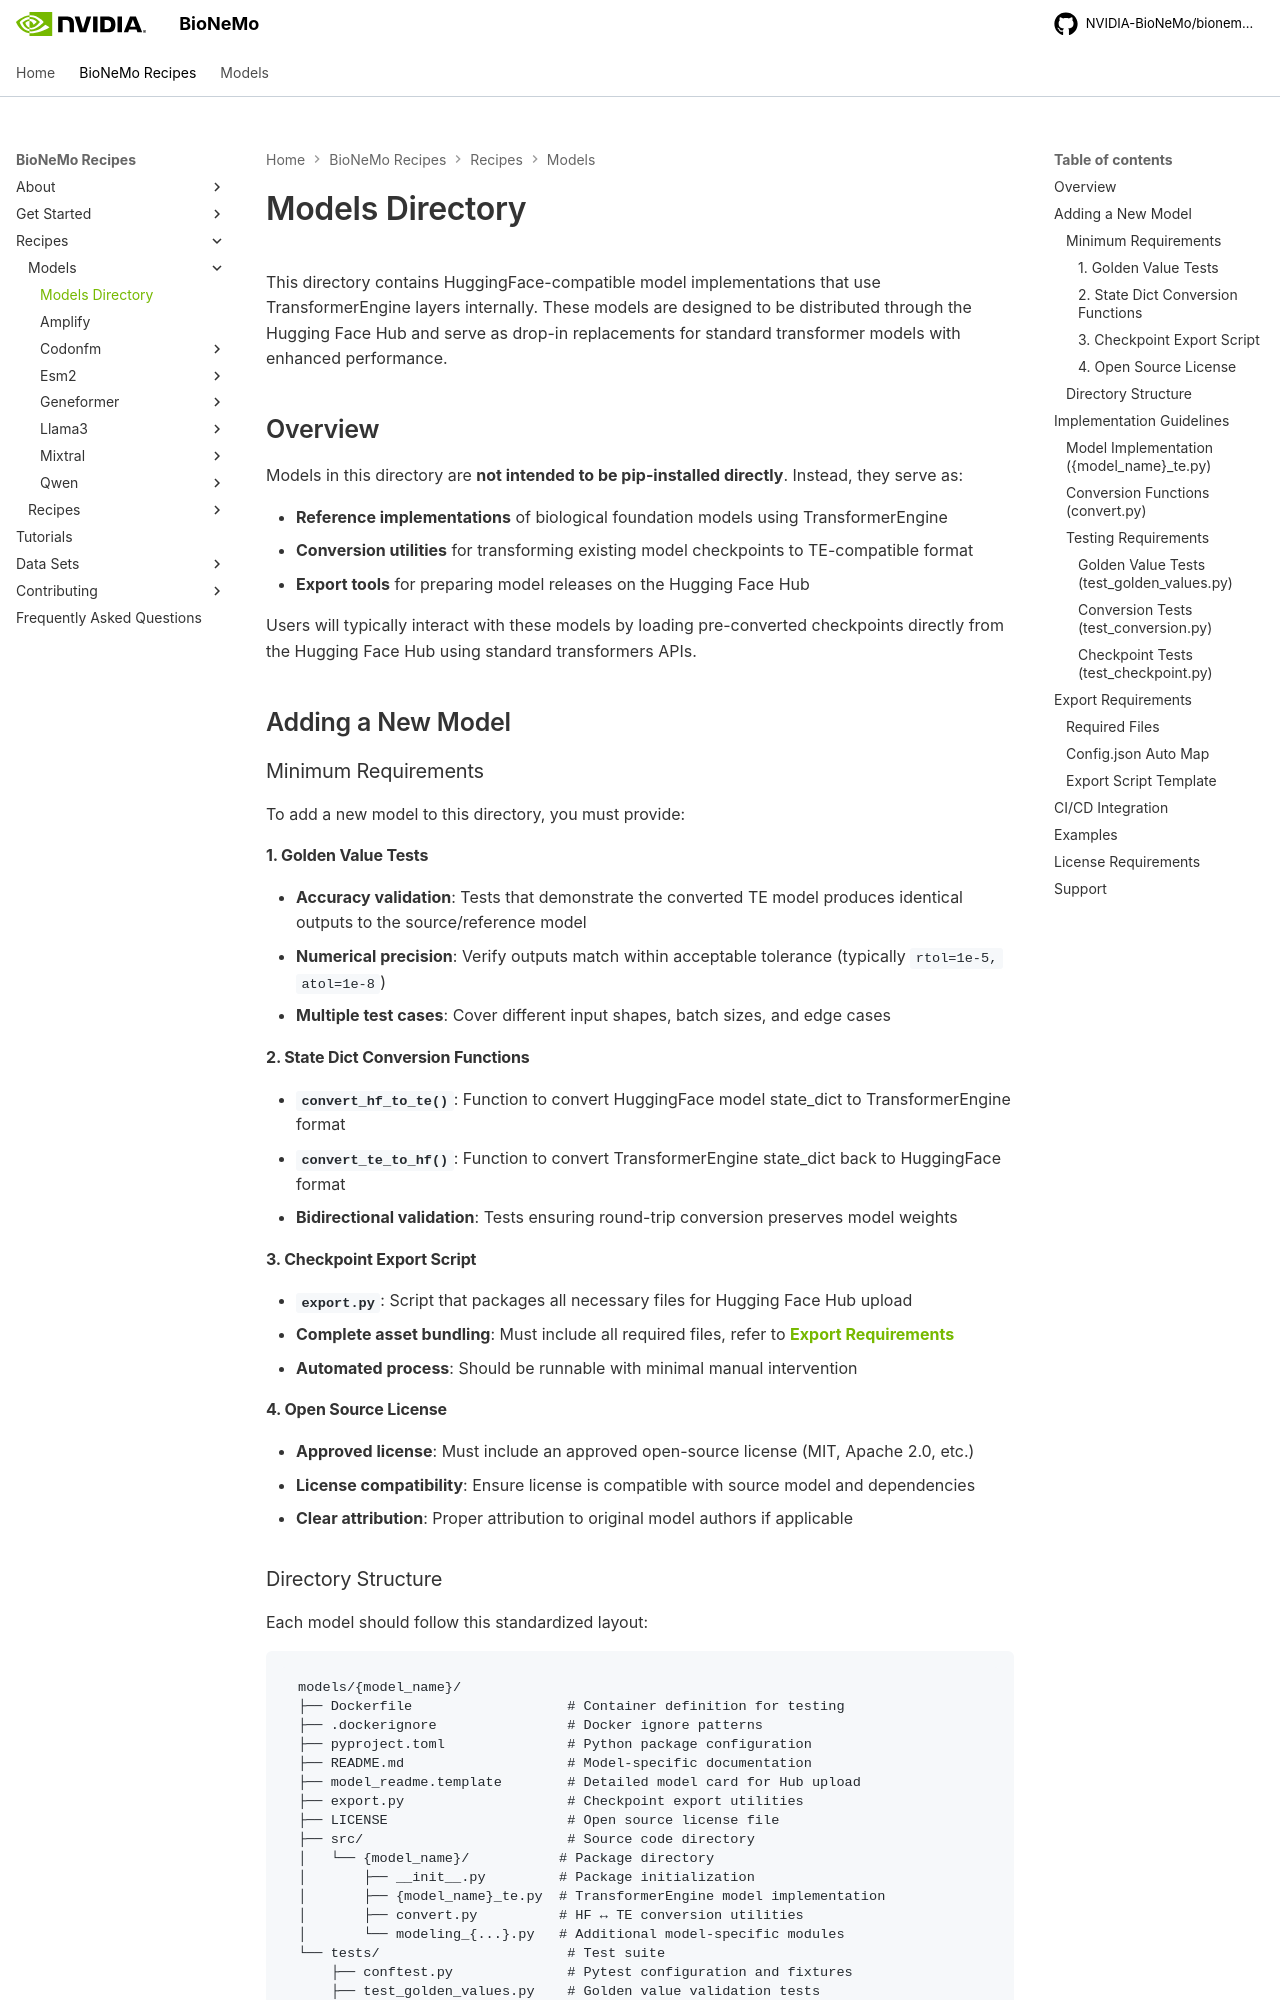

repository: pstjohn/bionemo-framework · page: main/recipes/models/index.html · generator: mkdocs

# Models Directory

This directory contains HuggingFace-compatible model implementations that use TransformerEngine layers internally. These models are designed to be distributed via the Hugging Face Hub and serve as drop-in replacements for standard transformer models with enhanced performance.

## Overview

Models in this directory are **not intended to be pip-installed directly**. Instead, they serve as:

1. **Reference implementations** of biological foundation models using TransformerEngine
2. **Conversion utilities** for transforming existing model checkpoints to TE-compatible format
3. **Export tools** for preparing model releases on the Hugging Face Hub

Users will typically interact with these models by loading pre-converted checkpoints directly from the Hugging Face Hub using standard transformers APIs.

## Adding a New Model

### Minimum Requirements

To add a new model to this directory, you must provide:

#### 1. Golden Value Tests

- **Accuracy validation**: Tests that demonstrate the converted TE model produces identical outputs to the source/reference model
- **Numerical precision**: Verify outputs match within acceptable tolerance (typically `rtol=1e-5, atol=1e-8`)
- **Multiple test cases**: Cover different input shapes, batch sizes, and edge cases

#### 2. State Dict Conversion Functions

- **`convert_hf_to_te()`**: Function to convert HuggingFace model state_dict to TransformerEngine format
- **`convert_te_to_hf()`**: Function to convert TransformerEngine state_dict back to HuggingFace format
- **Bidirectional validation**: Tests ensuring round-trip conversion preserves model weights

#### 3. Checkpoint Export Script

- **`export.py`**: Script that packages all necessary files for Hugging Face Hub upload
- **Complete asset bundling**: Must include all required files (see [Export Requirements](#export-requirements))
- **Automated process**: Should be runnable with minimal manual intervention

#### 4. Open Source License

- **Approved license**: Must include an approved open-source license (MIT, Apache 2.0, etc.)
- **License compatibility**: Ensure license is compatible with source model and dependencies
- **Clear attribution**: Proper attribution to original model authors if applicable
